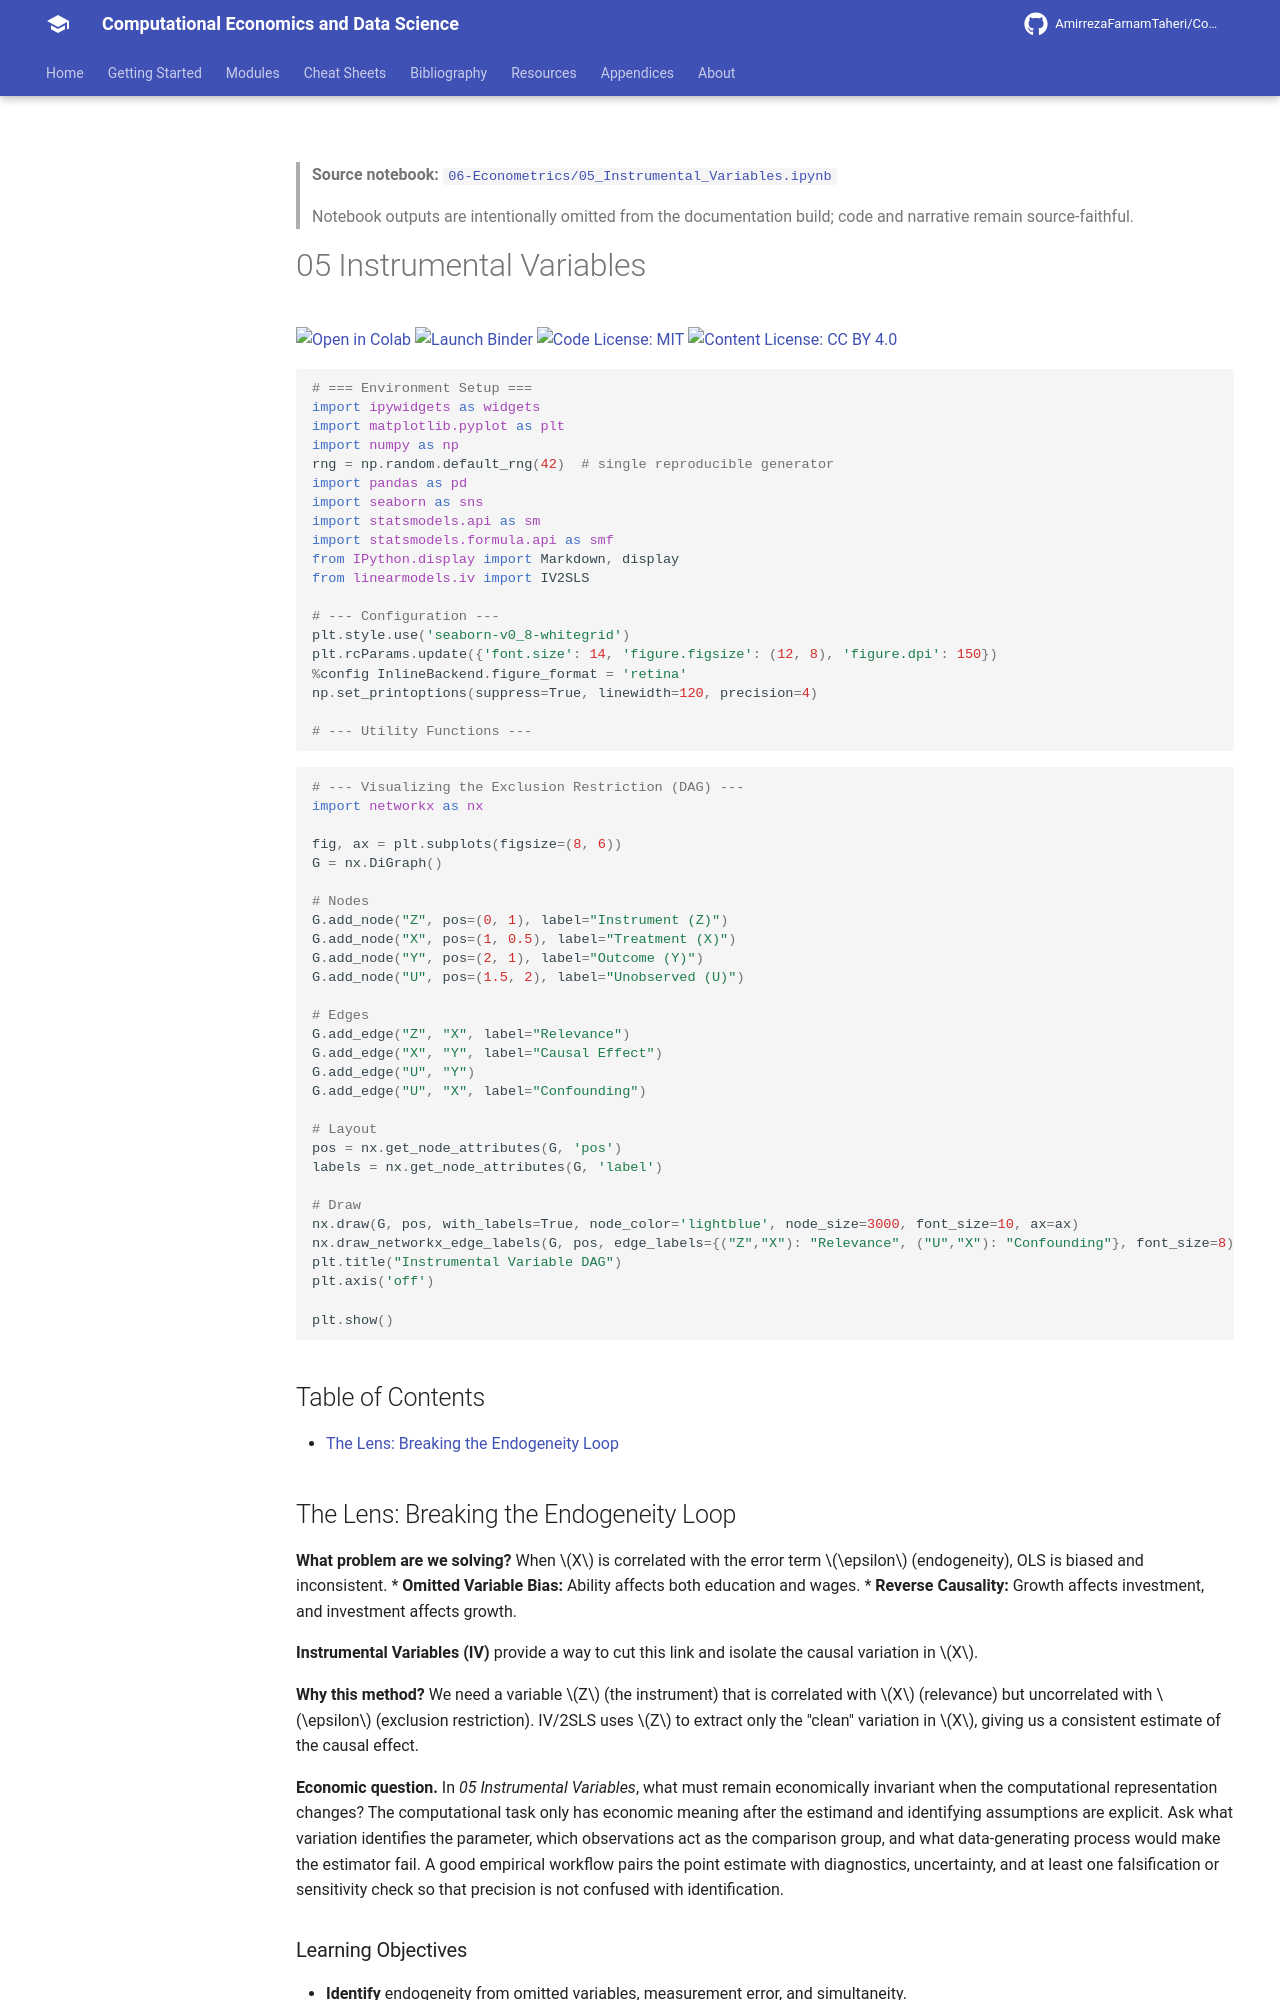

repository: AmirrezaFarnamTaheri/Computational-Economics-and-Data-Science · page: notebooks/06-Econometrics/05_Instrumental_Variables/index.html · generator: mkdocs

<!-- AUTO-GENERATED by scripts/notebooks_to_docs.py; edit the notebook source instead. -->

> **Source notebook:** [`06-Econometrics/05_Instrumental_Variables.ipynb`](https://github.com/AmirrezaFarnamTaheri/Computational-Economics-and-Data-Science/blob/main/06-Econometrics/05_Instrumental_Variables.ipynb)

> Notebook outputs are intentionally omitted from the documentation build; code and narrative remain source-faithful.

# 05 Instrumental Variables

[![Open in Colab](https://colab.research.google.com/assets/colab-badge.svg)](https://colab.research.google.com/github/AmirrezaFarnamTaheri/Computational-Economics-and-Data-Science/blob/main/06-Econometrics/05_Instrumental_Variables.ipynb) [![Launch Binder](https://mybinder.org/badge_logo.svg)](https://mybinder.org/v2/gh/AmirrezaFarnamTaheri/Computational-Economics-and-Data-Science/main?filepath=06-Econometrics/05_Instrumental_Variables.ipynb) [![Code License: MIT](https://img.shields.io/badge/Code%20License-MIT-yellow.svg)](https://raw.githubusercontent.com/AmirrezaFarnamTaheri/Computational-Economics-and-Data-Science/main/LICENSE) [![Content License: CC BY 4.0](https://img.shields.io/badge/Content%20License-CC%20BY%204.0-blue.svg)](https://creativecommons.org/licenses/by/4.0/)

```python

# === Environment Setup ===
import ipywidgets as widgets
import matplotlib.pyplot as plt
import numpy as np
rng = np.random.default_rng(42)  # single reproducible generator
import pandas as pd
import seaborn as sns
import statsmodels.api as sm
import statsmodels.formula.api as smf
from IPython.display import Markdown, display
from linearmodels.iv import IV2SLS

# --- Configuration ---
plt.style.use('seaborn-v0_8-whitegrid')
plt.rcParams.update({'font.size': 14, 'figure.figsize': (12, 8), 'figure.dpi': 150})
%config InlineBackend.figure_format = 'retina'
np.set_printoptions(suppress=True, linewidth=120, precision=4)

# --- Utility Functions ---
```

```python
# --- Visualizing the Exclusion Restriction (DAG) ---
import networkx as nx

fig, ax = plt.subplots(figsize=(8, 6))
G = nx.DiGraph()

# Nodes
G.add_node("Z", pos=(0, 1), label="Instrument (Z)")
G.add_node("X", pos=(1, 0.5), label="Treatment (X)")
G.add_node("Y", pos=(2, 1), label="Outcome (Y)")
G.add_node("U", pos=(1.5, 2), label="Unobserved (U)")

# Edges
G.add_edge("Z", "X", label="Relevance")
G.add_edge("X", "Y", label="Causal Effect")
G.add_edge("U", "Y")
G.add_edge("U", "X", label="Confounding")

# Layout
pos = nx.get_node_attributes(G, 'pos')
labels = nx.get_node_attributes(G, 'label')

# Draw
nx.draw(G, pos, with_labels=True, node_color='lightblue', node_size=3000, font_size=10, ax=ax)
nx.draw_networkx_edge_labels(G, pos, edge_labels={("Z","X"): "Relevance", ("U","X"): "Confounding"}, font_size=8)
plt.title("Instrumental Variable DAG")
plt.axis('off')

plt.show()
```

## Table of Contents

- [The Lens: Breaking the Endogeneity Loop](#the-lens-breaking-the-endogeneity-loop)

## The Lens: Breaking the Endogeneity Loop
**What problem are we solving?**
When $X$ is correlated with the error term $\epsilon$ (endogeneity), OLS is biased and inconsistent.
*   **Omitted Variable Bias:** Ability affects both education and wages.
*   **Reverse Causality:** Growth affects investment, and investment affects growth.

**Instrumental Variables (IV)** provide a way to cut this link and isolate the causal variation in $X$.

**Why this method?**
We need a variable $Z$ (the instrument) that is correlated with $X$ (relevance) but uncorrelated with $\epsilon$ (exclusion restriction). IV/2SLS uses $Z$ to extract only the "clean" variation in $X$, giving us a consistent estimate of the causal effect.



**Economic question.** In *05 Instrumental Variables*, what must remain economically invariant when the computational representation changes? The computational task only has economic meaning after the estimand and identifying assumptions are explicit. Ask what variation identifies the parameter, which observations act as the comparison group, and what data-generating process would make the estimator fail. A good empirical workflow pairs the point estimate with diagnostics, uncertainty, and at least one falsification or sensitivity check so that precision is not confused with identification.

### Learning Objectives
* **Identify** endogeneity from omitted variables, measurement error, and simultaneity.
* **State** the relevance and exclusion restrictions and assess instrument validity.
* **Estimate** IV models using Two-Stage Least Squares (2SLS) and interpret the Local Average Treatment Effect (LATE).
* **Diagnose** weak instruments using the first-stage F-statistic and conduct over-identification tests.
